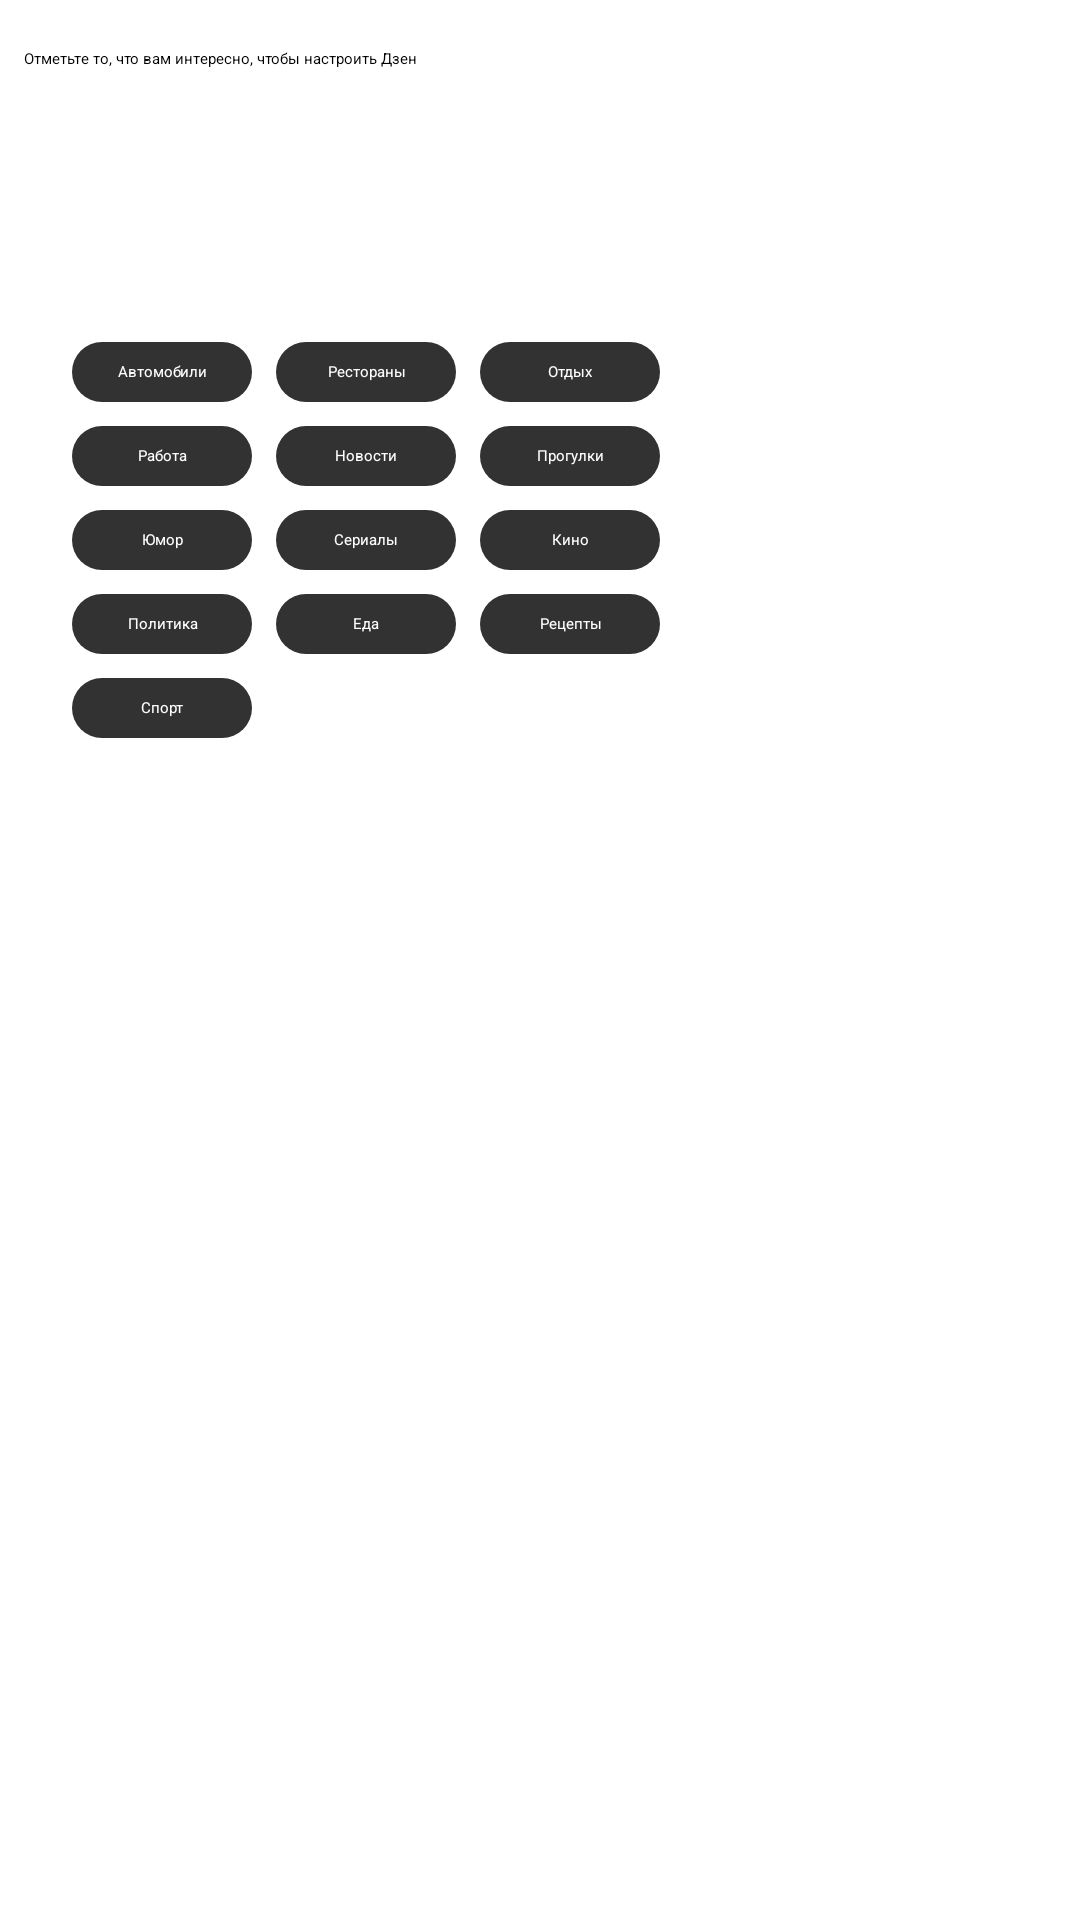

This screen was rendered from an Android layout file. Write that file and the resources it references.
<!-- AndroidManifest.xml: application theme Theme.VKCup -->
<!-- res/layout/fragment_categories_selector.xml -->
<?xml version="1.0" encoding="utf-8"?>
<ScrollView
    xmlns:android="http://schemas.android.com/apk/res/android"
    xmlns:app="http://schemas.android.com/apk/res-auto"
    xmlns:tools="http://schemas.android.com/tools"
    tools:context=".CategoriesSelectorFragment"
    android:layout_width="match_parent"
    android:layout_height="match_parent">
    <androidx.constraintlayout.widget.ConstraintLayout
        android:layout_width="match_parent"
        android:layout_height="wrap_content"
        android:id="@+id/constraint">

        <TextView
            android:id="@+id/textView2"
            android:layout_width="0dp"
            android:layout_height="wrap_content"
            android:layout_marginStart="8dp"
            android:layout_marginTop="16dp"
            android:text="@string/categories_selector_intro_text"
            app:layout_constraintBottom_toBottomOf="@+id/later_button"
            app:layout_constraintEnd_toStartOf="@+id/later_button"
            app:layout_constraintHorizontal_bias="0.0"
            app:layout_constraintStart_toStartOf="parent"
            app:layout_constraintTop_toTopOf="parent"
            app:layout_constraintVertical_bias="0.0" />

        <androidx.appcompat.widget.AppCompatButton
            android:id="@+id/later_button"
            android:textColor="@color/white"
            android:layout_width="wrap_content"
            android:layout_height="wrap_content"
            android:layout_marginTop="16dp"
            android:layout_marginEnd="12dp"
            android:background="@drawable/later_button"
            android:text="@string/later_button"
            android:textAllCaps="false"
            app:layout_constraintEnd_toEndOf="parent"
            app:layout_constraintTop_toTopOf="parent" />

        <androidx.appcompat.widget.AppCompatButton
            android:id="@+id/continue_button"
            android:layout_width="wrap_content"
            android:layout_height="wrap_content"
            android:layout_marginTop="16dp"
            android:layout_marginBottom="16dp"
            android:background="@drawable/oval_button"
            android:text="@string/continue_button"
            android:textAllCaps="false"
            android:textColor="@color/black"
            app:layout_constraintBottom_toBottomOf="parent"
            app:layout_constraintEnd_toEndOf="parent"
            app:layout_constraintHorizontal_bias="0.498"
            app:layout_constraintStart_toStartOf="parent"
            android:visibility="gone"
            app:layout_constraintTop_toBottomOf="@id/unpressed_tags_gridlayout"/>

        <GridLayout
            android:id="@+id/pressed_tags_gridlayout"
            android:layout_width="0dp"
            android:layout_height="wrap_content"
            android:layout_marginTop="16dp"
            android:columnCount="3"
            app:layout_constraintEnd_toEndOf="parent"
            app:layout_constraintStart_toStartOf="parent"
            app:layout_constraintTop_toBottomOf="@+id/later_button" />

        <GridLayout
            android:id="@+id/unpressed_tags_gridlayout"
            android:layout_width="0dp"
            android:layout_height="wrap_content"
            android:layout_marginStart="16dp"
            android:layout_marginTop="24dp"
            android:layout_marginEnd="16dp"
            android:columnCount="3"
            app:layout_constraintBottom_toTopOf="@id/continue_button"
            app:layout_constraintEnd_toEndOf="parent"
            app:layout_constraintStart_toStartOf="parent"
            app:layout_constraintTop_toBottomOf="@+id/pressed_tags_gridlayout">

            <CheckBox
                android:id="@+id/cars_tag_check_box"
                android:layout_width="wrap_content"
                android:layout_height="wrap_content"
                android:layout_marginStart="8dp"
                android:layout_marginTop="8dp"
                android:background="@drawable/check_box_background"
                android:button="@null"
                android:drawableEnd="@drawable/custom_check_box"
                android:gravity="center"
                android:text="@string/cars_tag"
                android:textColor="@color/white" />

            <CheckBox
                android:id="@+id/restaurants_tag_check_box"
                android:layout_width="wrap_content"
                android:layout_height="wrap_content"
                android:layout_marginStart="8dp"
                android:layout_marginTop="8dp"
                android:background="@drawable/check_box_background"
                android:button="@null"
                android:drawableEnd="@drawable/custom_check_box"
                android:gravity="center"
                android:text="@string/restaurants_tag"
                android:textColor="@color/white" />

            <CheckBox
                android:id="@+id/rest_tag_check_box"
                android:layout_width="wrap_content"
                android:layout_height="wrap_content"
                android:layout_marginStart="8dp"
                android:layout_marginTop="8dp"
                android:background="@drawable/check_box_background"
                android:button="@null"
                android:drawableEnd="@drawable/custom_check_box"
                android:gravity="center"
                android:text="@string/rest_tag"
                android:textColor="@color/white" />

            <CheckBox
                android:id="@+id/job_tag_check_box"
                android:layout_width="wrap_content"
                android:layout_height="wrap_content"
                android:layout_marginStart="8dp"
                android:layout_marginTop="8dp"
                android:background="@drawable/check_box_background"
                android:button="@null"
                android:drawableEnd="@drawable/custom_check_box"
                android:gravity="center"
                android:text="@string/job_tag"
                android:textColor="@color/white" />

            <CheckBox
                android:id="@+id/news_tag_check_box"
                android:layout_width="wrap_content"
                android:layout_height="wrap_content"
                android:layout_marginStart="8dp"
                android:layout_marginTop="8dp"
                android:background="@drawable/check_box_background"
                android:button="@null"
                android:drawableEnd="@drawable/custom_check_box"
                android:gravity="center"
                android:text="@string/news_tag"
                android:textColor="@color/white" />

            <CheckBox
                android:id="@+id/walks_tag_check_box"
                android:layout_width="wrap_content"
                android:layout_height="wrap_content"
                android:layout_marginStart="8dp"
                android:layout_marginTop="8dp"
                android:background="@drawable/check_box_background"
                android:button="@null"
                android:drawableEnd="@drawable/custom_check_box"
                android:gravity="center"
                android:text="@string/walks_tag"
                android:textColor="@color/white" />

            <CheckBox
                android:id="@+id/humor_tag_check_box"
                android:layout_width="wrap_content"
                android:layout_height="wrap_content"
                android:layout_marginStart="8dp"
                android:layout_marginTop="8dp"
                android:background="@drawable/check_box_background"
                android:button="@null"
                android:drawableEnd="@drawable/custom_check_box"
                android:gravity="center"
                android:text="@string/humor_tag"
                android:textColor="@color/white" />

            <CheckBox
                android:id="@+id/serials_tag_check_box"
                android:layout_width="wrap_content"
                android:layout_height="wrap_content"
                android:layout_marginStart="8dp"
                android:layout_marginTop="8dp"
                android:background="@drawable/check_box_background"
                android:button="@null"
                android:drawableEnd="@drawable/custom_check_box"
                android:gravity="center"
                android:text="@string/serials_tag"
                android:textColor="@color/white" />

            <CheckBox
                android:id="@+id/films_tag_check_box"
                android:layout_width="wrap_content"
                android:layout_height="wrap_content"
                android:layout_marginStart="8dp"
                android:layout_marginTop="8dp"
                android:background="@drawable/check_box_background"
                android:button="@null"
                android:drawableEnd="@drawable/custom_check_box"
                android:gravity="center"
                android:text="@string/films_tag"
                android:textColor="@color/white" />

            <CheckBox
                android:id="@+id/politics_tag_check_box"
                android:layout_width="wrap_content"
                android:layout_height="wrap_content"
                android:layout_marginStart="8dp"
                android:layout_marginTop="8dp"
                android:background="@drawable/check_box_background"
                android:button="@null"
                android:drawableEnd="@drawable/custom_check_box"
                android:gravity="center"
                android:text="@string/politics_tag"
                android:textColor="@color/white" />

            <CheckBox
                android:id="@+id/food_tag_check_box"
                android:layout_width="wrap_content"
                android:layout_height="wrap_content"
                android:layout_marginStart="8dp"
                android:layout_marginTop="8dp"
                android:background="@drawable/check_box_background"
                android:button="@null"
                android:drawableEnd="@drawable/custom_check_box"
                android:gravity="center"
                android:text="@string/food_tag"
                android:textColor="@color/white" />

            <CheckBox
                android:id="@+id/recipes_tag_check_box"
                android:layout_width="wrap_content"
                android:layout_height="wrap_content"
                android:layout_marginStart="8dp"
                android:layout_marginTop="8dp"
                android:background="@drawable/check_box_background"
                android:button="@null"
                android:drawableEnd="@drawable/custom_check_box"
                android:gravity="center"
                android:text="@string/recipes_tag"
                android:textColor="@color/white" />

            <CheckBox
                android:id="@+id/sport_tag_check_box"
                android:layout_width="wrap_content"
                android:layout_height="wrap_content"
                android:layout_marginStart="8dp"
                android:layout_marginTop="8dp"
                android:background="@drawable/check_box_background"
                android:button="@null"
                android:drawableEnd="@drawable/custom_check_box"
                android:gravity="center"
                android:text="@string/sport_tag"
                android:textColor="@color/white" />
        </GridLayout>

    </androidx.constraintlayout.widget.ConstraintLayout>

</ScrollView>
<!-- resources referenced by this layout -->
<resources>
  <color name="black">#FF000000</color>
  <color name="white">#FFFFFFFF</color>
  <!-- drawable check_box_background (drawable) -->
  <?xml version="1.0" encoding="utf-8"?>
  <ripple xmlns:android="http://schemas.android.com/apk/res/android"
      android:color="@color/white">
      <item android:drawable="@drawable/check_box_background_selector"/>
  </ripple>
  <!-- drawable custom_check_box (drawable) -->
  <?xml version="1.0" encoding="utf-8"?>
  <selector xmlns:android="http://schemas.android.com/apk/res/android">
  <item android:state_checked="false" android:drawable="@drawable/plus"/>
      <item android:state_checked="true" android:drawable="@drawable/ic_check_mark"/>
  </selector>
  <!-- drawable later_button (drawable) -->
  <?xml version="1.0" encoding="utf-8"?>
  <ripple xmlns:android="http://schemas.android.com/apk/res/android"
      android:color="@color/white">
      <item android:drawable="@drawable/later_button_shape"/>
  </ripple>
  <!-- drawable oval_button (drawable-v24) -->
  <?xml version="1.0" encoding="utf-8"?>
  <ripple xmlns:android="http://schemas.android.com/apk/res/android"
      android:color="@color/gray">
  <item android:drawable="@drawable/oval_button_shape"/>
  </ripple>
  <string name="cars_tag">Автомобили</string>
  <string name="categories_selector_intro_text">Отметьте то, что вам интересно, чтобы настроить Дзен</string>
  <string name="continue_button">Продолжить</string>
  <string name="films_tag">Кино</string>
  <string name="food_tag">Еда</string>
  <string name="humor_tag">Юмор</string>
  <string name="job_tag">Работа</string>
  <string name="later_button">Позже</string>
  <string name="news_tag">Новости</string>
  <string name="politics_tag">Политика</string>
  <string name="recipes_tag">Рецепты</string>
  <string name="rest_tag">Отдых</string>
  <string name="restaurants_tag">Рестораны</string>
  <string name="serials_tag">Сериалы</string>
  <string name="sport_tag">Спорт</string>
  <string name="walks_tag">Прогулки</string>
  <style name="Theme.VKCup" parent="Theme.MaterialComponents.DayNight.NoActionBar">
          
          <item name="colorPrimary">@color/black</item>
          <item name="colorPrimaryVariant">@color/orange</item>
          <item name="colorOnPrimary">@color/white</item>
          
          <item name="colorSecondary">@color/teal_200</item>
          <item name="colorSecondaryVariant">@color/teal_700</item>
          <item name="colorOnSecondary">@color/black</item>
          
          <item name="android:statusBarColor">?attr/colorPrimaryVariant</item>
          
      </style>
  <!-- drawable check_box_background_selector (drawable) -->
  <?xml version="1.0" encoding="utf-8"?>
  <selector xmlns:android="http://schemas.android.com/apk/res/android">
      <item android:state_checked="false" android:drawable="@drawable/check_box_unpressed_background"/>
      <item android:state_checked="true" android:drawable="@drawable/check_box_pressed_background"/>
  </selector>
  <color name="gray">#4C4C4C</color>
  <!-- drawable oval_button_shape (drawable-v24) -->
  <?xml version="1.0" encoding="utf-8"?>
  <shape xmlns:android="http://schemas.android.com/apk/res/android"
      android:shape="rectangle" >
  
      <corners
          android:bottomLeftRadius="30dp"
          android:bottomRightRadius="30dp"
          android:radius="60dp"
          android:topLeftRadius="30dp"
          android:topRightRadius="30dp" />
  
      <solid android:color="#CFCFCF" />
      
      <padding
          android:bottom="0dp"
          android:left="0dp"
          android:right="0dp"
          android:top="0dp" />
  
      <size
          android:height="60dp"
          android:width="200dp" />
  
  </shape>
  <color name="orange">#FF5722</color>
  <color name="teal_200">#FF03DAC5</color>
  <color name="teal_700">#FF018786</color>
</resources>
